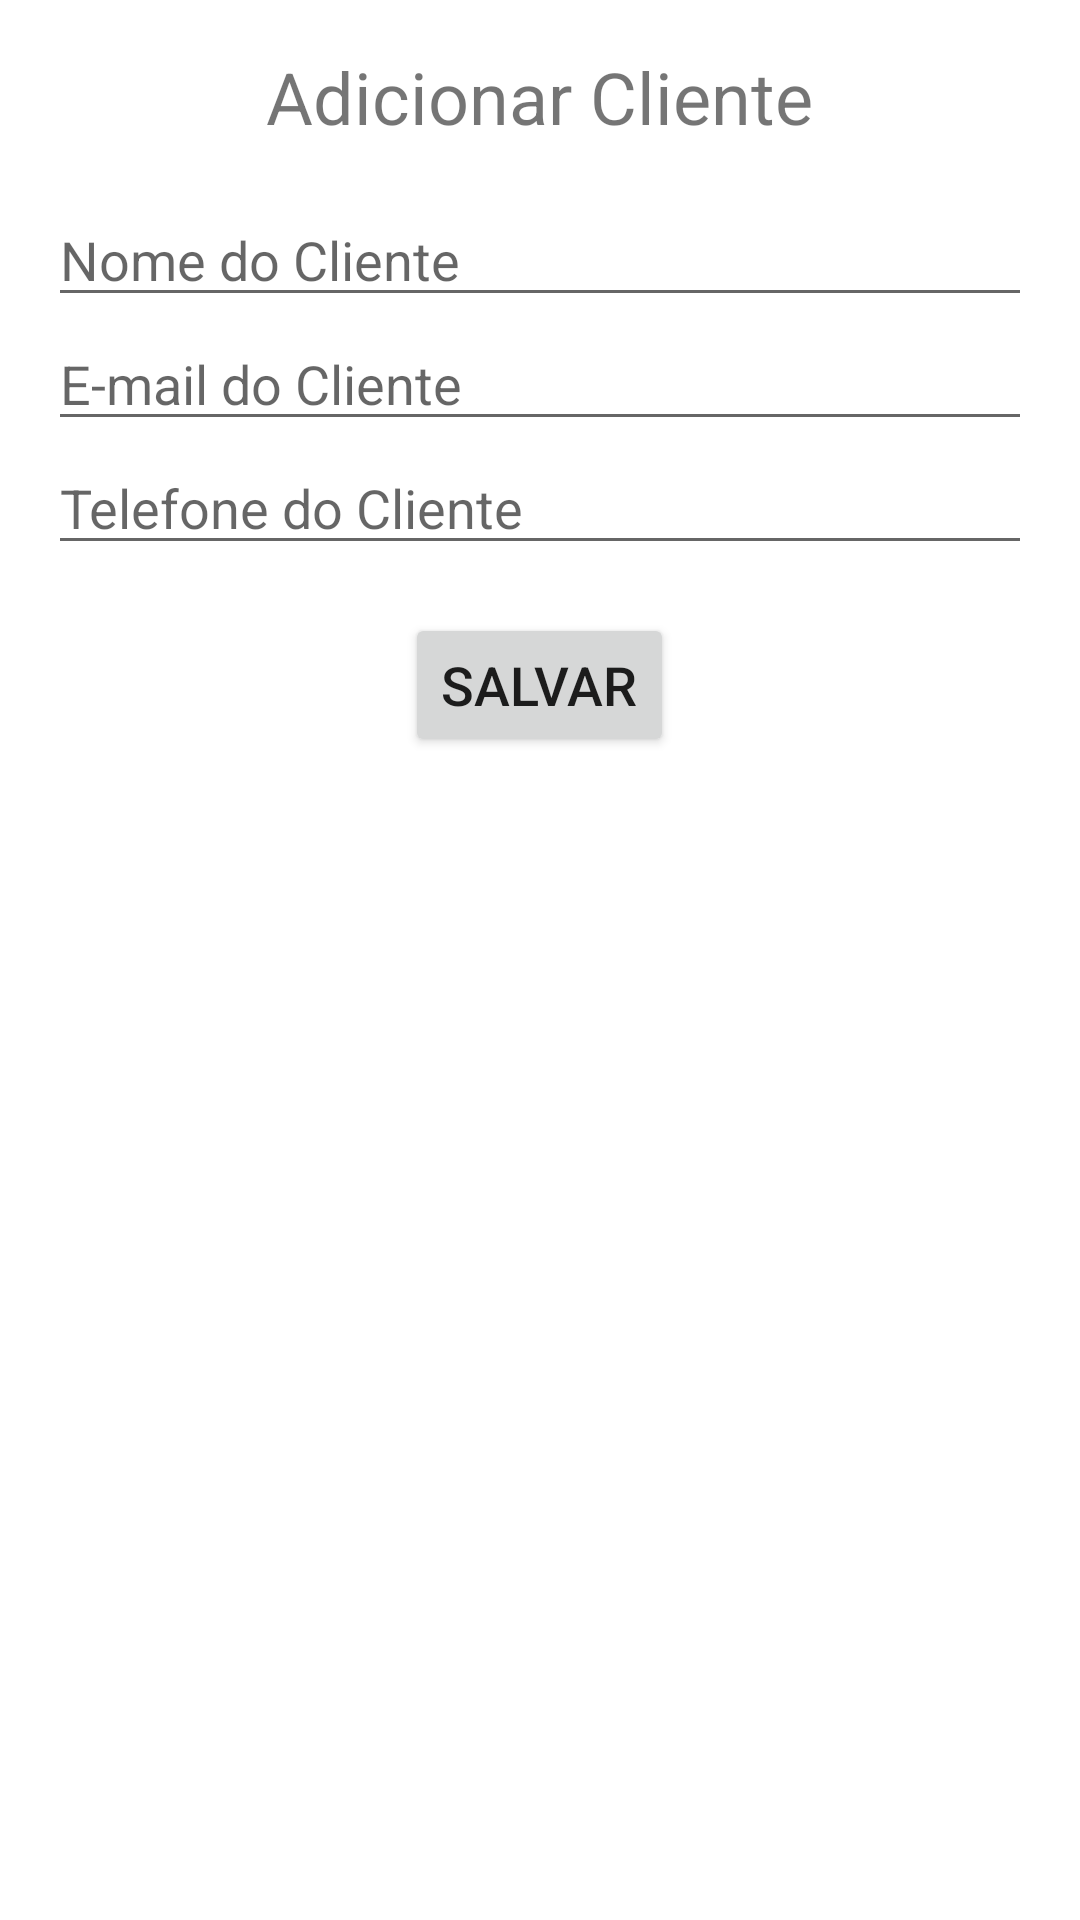

Here is an Android app screen rendered from its layout file. Give the layout XML and the strings, colors and styles it references.
<!-- AndroidManifest.xml: application theme Theme.Wesell -->
<!-- res/layout/activity_adicionar_cliente.xml -->
<?xml version="1.0" encoding="utf-8"?>
<ScrollView xmlns:android="http://schemas.android.com/apk/res/android"
    android:layout_width="match_parent"
    android:layout_height="match_parent">

    <LinearLayout
        android:layout_width="match_parent"
        android:layout_height="wrap_content"
        android:orientation="vertical"
        android:padding="16dp">

        <TextView
            android:id="@+id/tvTitulo"
            android:layout_width="wrap_content"
            android:layout_height="wrap_content"
            android:text="Adicionar Cliente"
            android:textSize="24sp"
            android:layout_gravity="center_horizontal"
            android:layout_marginBottom="16dp"/>

        <EditText
            android:id="@+id/etNome"
            android:layout_width="match_parent"
            android:layout_height="wrap_content"
            android:hint="Nome do Cliente"
            android:inputType="textPersonName"/>

        <EditText
            android:id="@+id/etEmail"
            android:layout_width="match_parent"
            android:layout_height="wrap_content"
            android:hint="E-mail do Cliente"
            android:inputType="textEmailAddress"/>

        <EditText
            android:id="@+id/etTelefone"
            android:layout_width="match_parent"
            android:layout_height="wrap_content"
            android:hint="Telefone do Cliente"
            android:inputType="phone"/>

        <Button
            android:id="@+id/btnSalvar"
            android:layout_width="wrap_content"
            android:layout_height="wrap_content"
            android:text="Salvar"
            android:textSize="18sp"
            android:layout_gravity="center_horizontal"
            android:layout_marginTop="16dp"/>

    </LinearLayout>

</ScrollView>
<!-- resources referenced by this layout -->
<resources>
  <style name="Theme.Wesell" parent="Theme.MaterialComponents.DayNight.DarkActionBar">
          
          <item name="colorPrimary">@color/purple_500</item>
          <item name="colorPrimaryVariant">@color/purple_700</item>
          <item name="colorOnPrimary">@color/white</item>
          
          <item name="colorSecondary">@color/teal_200</item>
          <item name="colorSecondaryVariant">@color/teal_700</item>
          <item name="colorOnSecondary">@color/black</item>
          
          <item name="android:statusBarColor">?attr/colorPrimaryVariant</item>
          
      </style>
  <color name="purple_500">#FF6200EE</color>
  <color name="purple_700">#FF3700B3</color>
  <color name="white">#FFFFFFFF</color>
  <color name="teal_200">#FF03DAC5</color>
  <color name="teal_700">#FF018786</color>
  <color name="black">#FF000000</color>
</resources>
